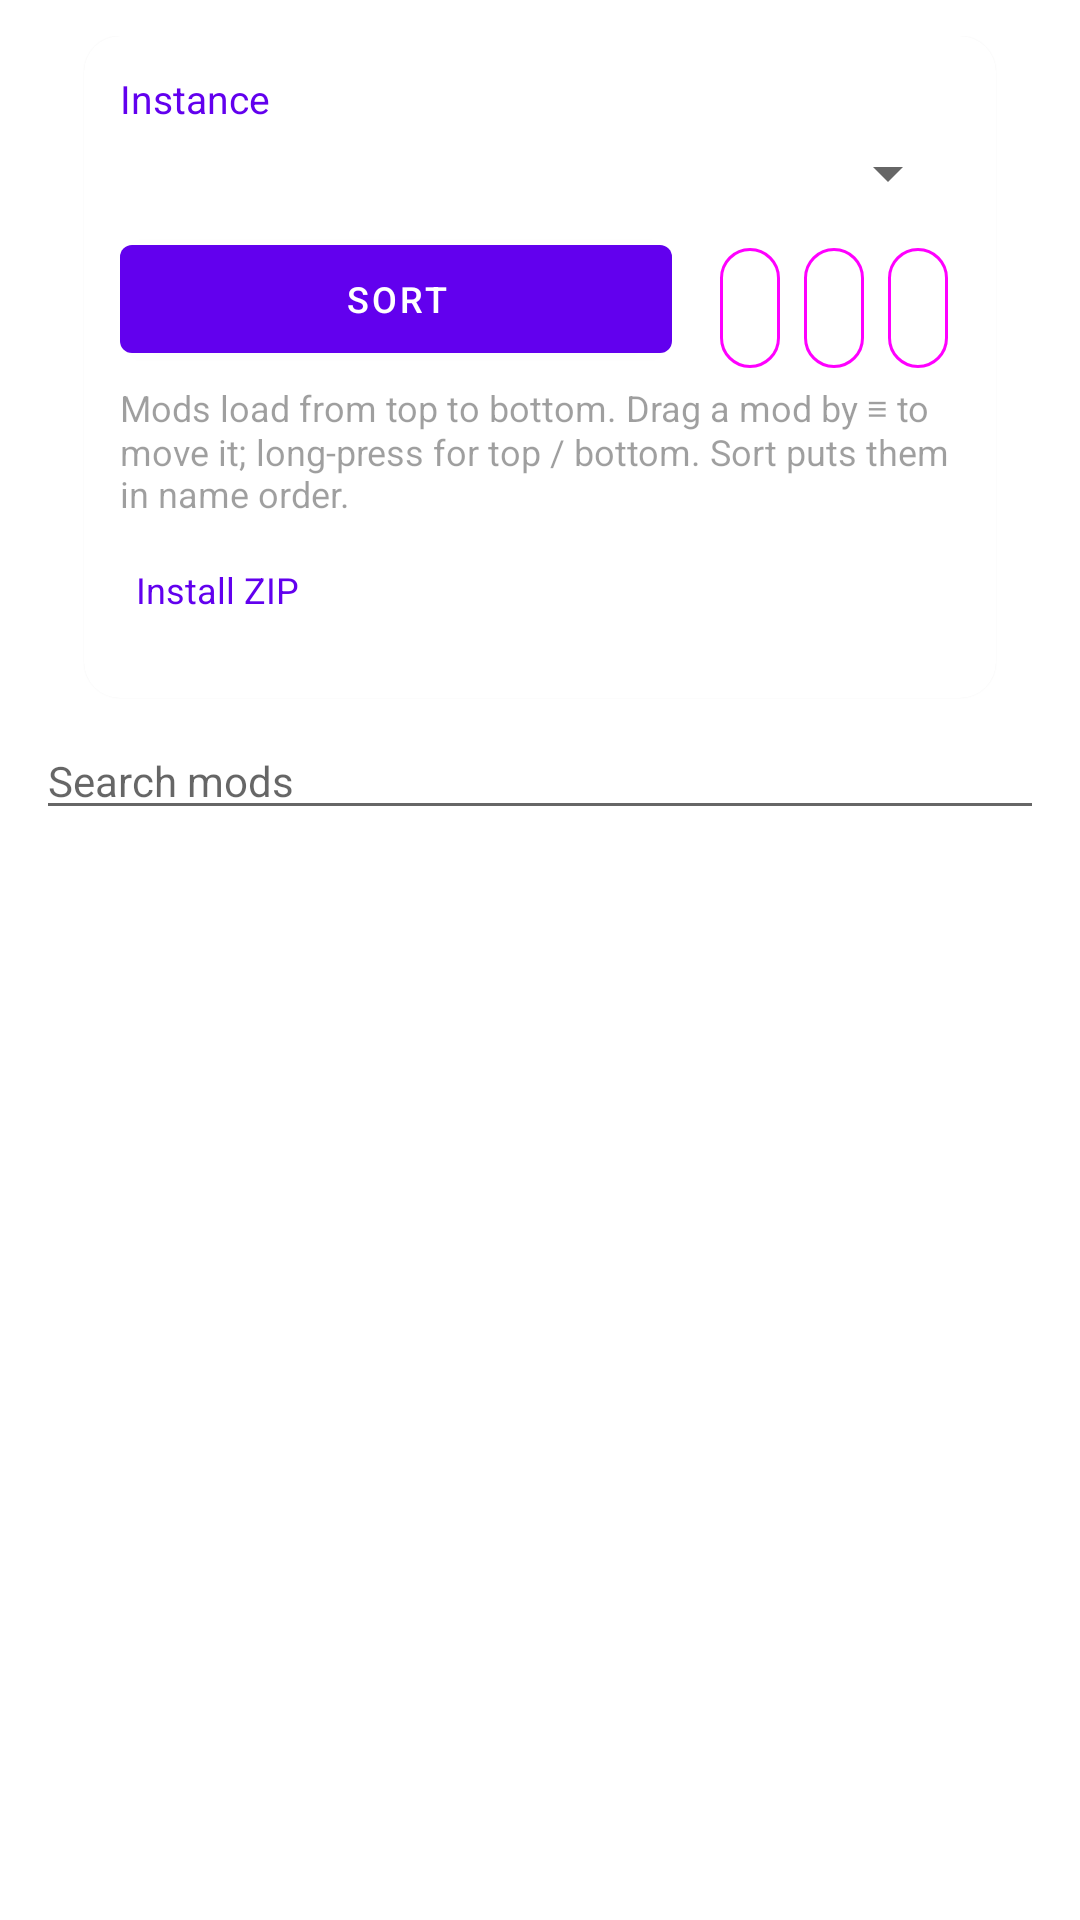

Write the Android layout XML for this screen, with the resource values it uses.
<!-- AndroidManifest.xml: application theme AppTheme -->
<!-- res/layout/fragment_mods.xml -->
<?xml version="1.0" encoding="utf-8"?>
<LinearLayout xmlns:android="http://schemas.android.com/apk/res/android"
    xmlns:app="http://schemas.android.com/apk/res-auto"
    android:layout_width="match_parent"
    android:layout_height="match_parent"
    android:orientation="vertical"
    android:padding="12dp">

    <com.google.android.material.card.MaterialCardView
        style="@style/AppTheme.TransferCard"
        android:layout_width="match_parent"
        android:layout_height="wrap_content"
        android:layout_marginBottom="8dp">

        <LinearLayout
            android:layout_width="match_parent"
            android:layout_height="wrap_content"
            android:orientation="vertical"
            android:padding="12dp">

            <TextView
                style="@style/AppTheme.TransferCardTitle"
                android:layout_width="wrap_content"
                android:layout_height="wrap_content"
                android:layout_marginBottom="4dp"
                android:text="@string/transfer_instance" />

            <Spinner
                android:id="@+id/sp_mods_instance"
                android:layout_width="match_parent"
                android:layout_height="wrap_content" />

            
            <TextView
                android:id="@+id/tv_mods_game_version"
                android:layout_width="match_parent"
                android:layout_height="wrap_content"
                android:layout_marginTop="4dp"
                android:alpha="0.8"
                android:textSize="12sp"
                android:visibility="gone" />

            <TextView
                android:id="@+id/tv_mods_game_running"
                android:layout_width="match_parent"
                android:layout_height="wrap_content"
                android:layout_marginTop="6dp"
                android:text="@string/mods_game_running"
                android:textColor="?attr/colorError"
                android:textSize="12sp"
                android:visibility="gone" />

            <LinearLayout
                android:layout_width="match_parent"
                android:layout_height="wrap_content"
                android:layout_marginTop="6dp"
                android:orientation="horizontal">

                <com.google.android.material.button.MaterialButton
                    android:id="@+id/btn_mods_sort"
                    android:layout_width="0dp"
                    android:layout_height="wrap_content"
                    android:layout_marginEnd="6dp"
                    android:layout_weight="1"
                    android:text="@string/mods_sort"
                    android:textSize="12sp" />

                <com.google.android.material.button.MaterialButton
                    android:id="@+id/btn_mods_enable_all"
                    style="@style/Widget.Material3.Button.IconButton.Outlined"
                    android:layout_width="wrap_content"
                    android:layout_height="wrap_content"
                    android:layout_marginStart="6dp"
                    android:contentDescription="@string/mods_enable_all"
                    android:tooltipText="@string/mods_enable_all"
                    app:icon="@drawable/ic_mods_enable_all" />

                <com.google.android.material.button.MaterialButton
                    android:id="@+id/btn_mods_disable_all"
                    style="@style/Widget.Material3.Button.IconButton.Outlined"
                    android:layout_width="wrap_content"
                    android:layout_height="wrap_content"
                    android:contentDescription="@string/mods_disable_all"
                    android:tooltipText="@string/mods_disable_all"
                    app:icon="@drawable/ic_mods_disable_all" />

                <com.google.android.material.button.MaterialButton
                    android:id="@+id/btn_mods_copy"
                    style="@style/Widget.Material3.Button.IconButton.Outlined"
                    android:layout_width="wrap_content"
                    android:layout_height="wrap_content"
                    android:contentDescription="@string/mods_copy"
                    android:tooltipText="@string/mods_copy"
                    app:icon="@drawable/ic_mods_copy" />
            </LinearLayout>

            <TextView
                android:layout_width="match_parent"
                android:layout_height="wrap_content"
                android:layout_marginTop="4dp"
                android:alpha="0.7"
                android:text="@string/mods_sort_hint"
                android:textSize="12sp" />

            <com.google.android.material.button.MaterialButton
                android:id="@+id/btn_mods_install"
                style="@style/Widget.Material3.Button.TextButton"
                android:layout_width="wrap_content"
                android:layout_height="wrap_content"
                android:layout_marginStart="-12dp"
                android:text="@string/mods_install_zip"
                android:textSize="12sp" />
        </LinearLayout>
    </com.google.android.material.card.MaterialCardView>

    <EditText
        android:id="@+id/et_mods_search"
        android:layout_width="match_parent"
        android:layout_height="wrap_content"
        android:layout_marginBottom="4dp"
        android:hint="@string/mods_search"
        android:importantForAutofill="no"
        android:inputType="text"
        android:maxLines="1"
        android:textSize="14sp" />

    <TextView
        android:id="@+id/tv_mods_empty"
        android:layout_width="match_parent"
        android:layout_height="wrap_content"
        android:layout_marginTop="8dp"
        android:alpha="0.7"
        android:text="@string/mods_empty"
        android:textSize="14sp"
        android:visibility="gone" />

    <androidx.recyclerview.widget.RecyclerView
        android:id="@+id/rv_mods"
        android:layout_width="match_parent"
        android:layout_height="0dp"
        android:layout_weight="1"
        android:clipToPadding="false"
        android:paddingBottom="8dp" />
</LinearLayout>
<!-- resources referenced by this layout -->
<resources>
  <string name="mods_copy">Copy the mods to another instance</string>
  <string name="mods_disable_all">Switch off all shown</string>
  <string name="mods_empty">No mods in this instance yet. Get them in the Workshop or install a ZIP.</string>
  <string name="mods_enable_all">Switch on all shown</string>
  <string name="mods_game_running">The game is running: close it to change mods. It reads the mod list when it starts.</string>
  <string name="mods_install_zip">Install ZIP</string>
  <string name="mods_search">Search mods</string>
  <string name="mods_sort">Sort</string>
  <string name="mods_sort_hint">Mods load from top to bottom. Drag a mod by ≡ to move it; long-press for top / bottom. Sort puts them in name order.</string>
  <string name="transfer_instance">Instance</string>
  <style name="AppTheme.TransferCard" parent="">
          <item name="android:layout_marginStart">16dp</item>
          <item name="android:layout_marginEnd">16dp</item>
          <item name="android:layout_marginBottom">12dp</item>
          <item name="cardCornerRadius">12dp</item>
          <item name="strokeWidth">0dp</item>
          <item name="cardBackgroundColor">?attr/colorSurfaceContainerHigh</item>
      </style>
  <style name="AppTheme.TransferCardTitle" parent="">
          <item name="android:layout_width">wrap_content</item>
          <item name="android:layout_height">wrap_content</item>
          <item name="android:layout_marginBottom">4dp</item>
          <item name="android:textAppearance">?attr/textAppearanceLabelSmall</item>
          <item name="android:textColor">?attr/colorPrimary</item>
          <item name="android:textSize">13sp</item>
      </style>
</resources>
